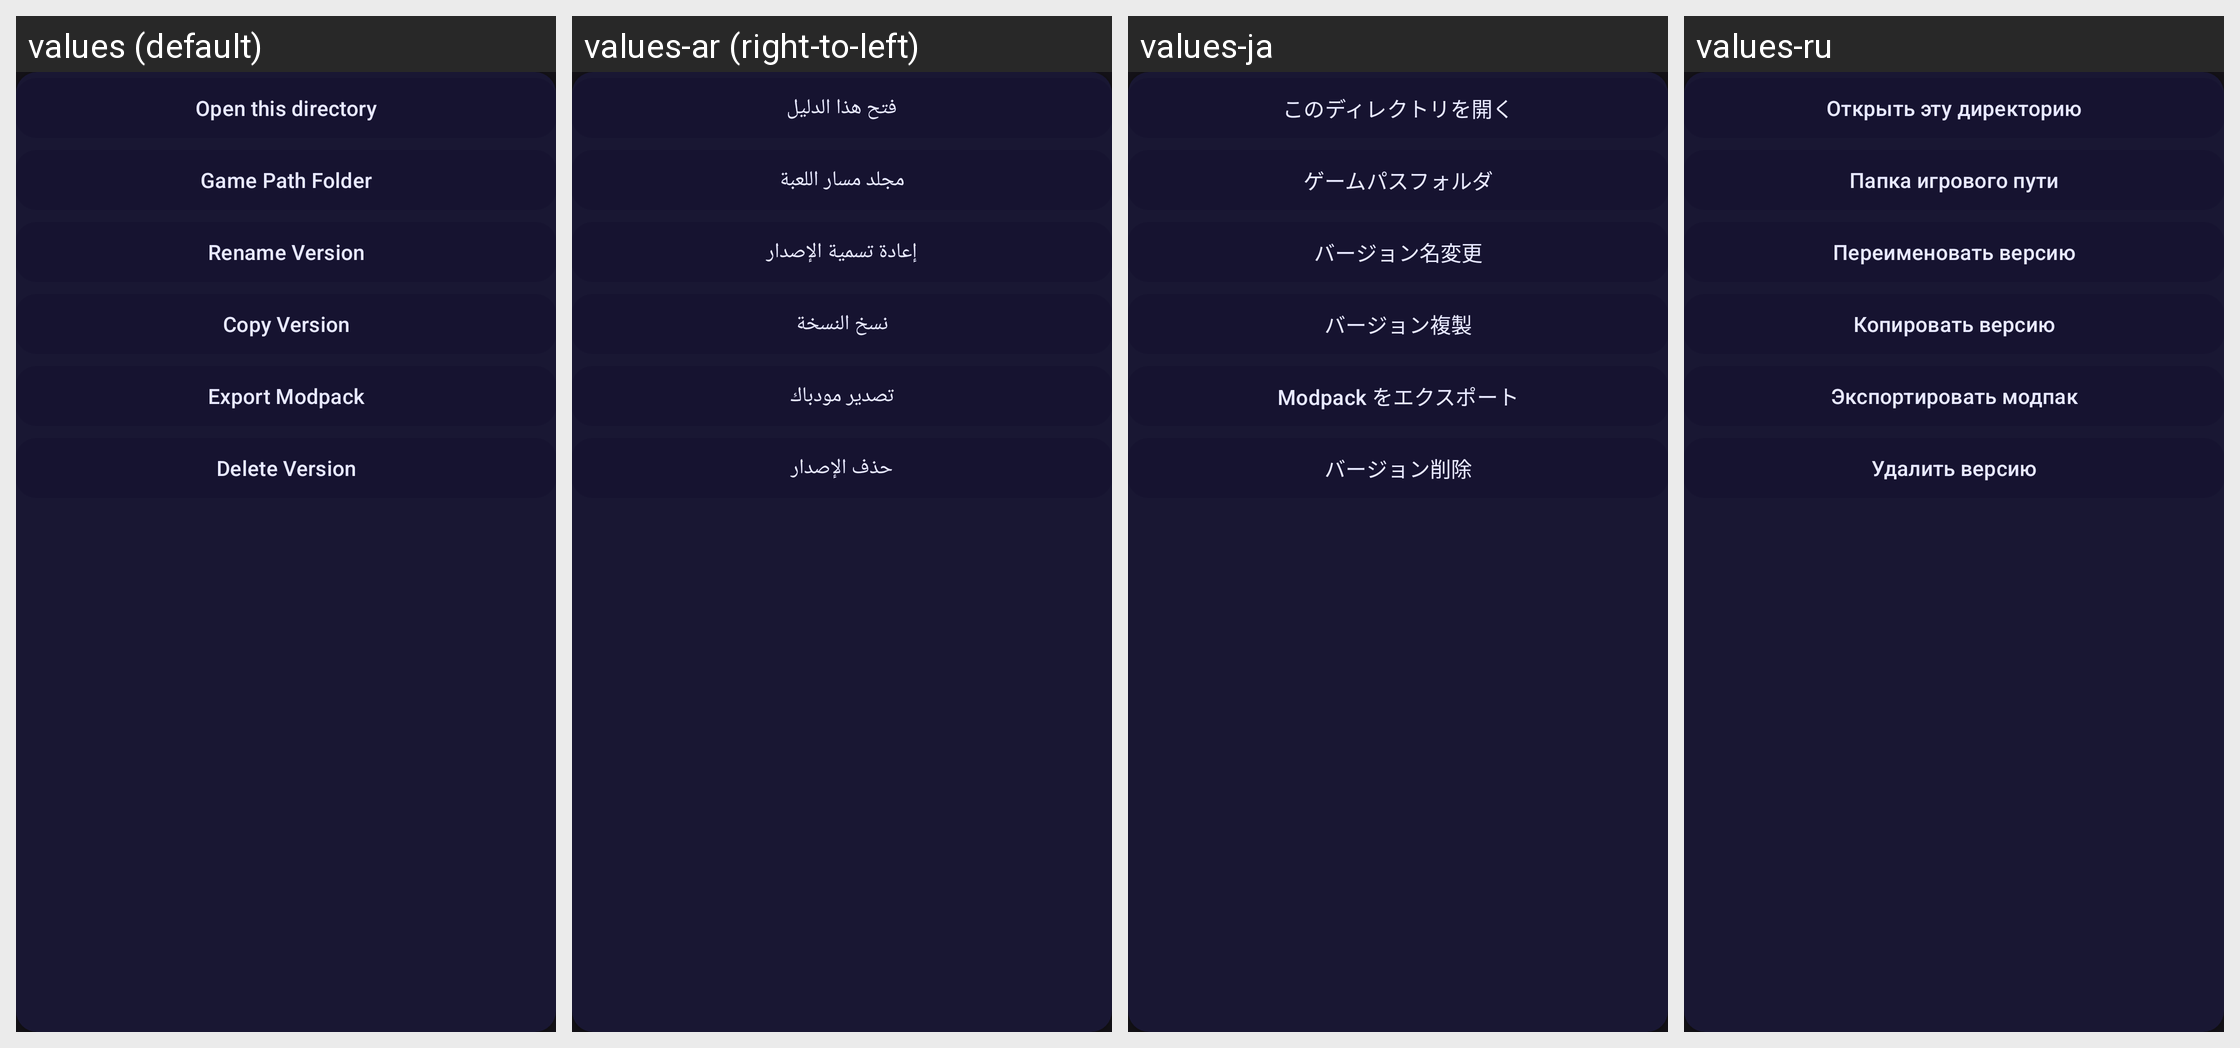

Here is an Android app screen in its default locale and in the app's own translations. Write out the translated-string differences for the strings that appear on this screen.
Android screen res/layout/view_version_manager.xml rendered under 4 locales, left to right: values (default), values-ar (right-to-left), values-ja, values-ru. Device: Nexus 5 (rendered at 1080×1920; each locale shown at half size, 540×960, under a caption strip naming it); theme AppTheme.
Other locales in the repository, not shown: values-de, values-fr, values-pt-rBR, values-vi, values-zh-rCN, values-zh-rTW.
Strings drawn on this screen, with the default value and each locale's value (text and hints the layout hard-codes, and strings that could not be matched under every locale, appear in the picture but are not listed):

profiles_path_settings_goto
  values: Open this directory
  values-ar: فتح هذا الدليل
  values-ja: このディレクトリを開く
  values-ru: Открыть эту директорию

version_manager_shortcuts_version_path
  values: Game Path Folder
  values-ar: مجلد مسار اللعبة
  values-ja: ゲームパスフォルダ
  values-ru: Папка игрового пути

version_manager_rename
  values: Rename Version
  values-ar: إعادة تسمية الإصدار
  values-ja: バージョン名変更
  values-ru: Переименовать версию

version_manager_copy
  values: Copy Version
  values-ar: نسخ النسخة
  values-ja: バージョン複製
  values-ru: Копировать версию

version_manager_export_modpack
  values: Export Modpack
  values-ar: تصدير مودباك
  values-ja: Modpack をエクスポート
  values-ru: Экспортировать модпак

version_manager_delete
  values: Delete Version
  values-ar: حذف الإصدار
  values-ja: バージョン削除
  values-ru: Удалить версию
